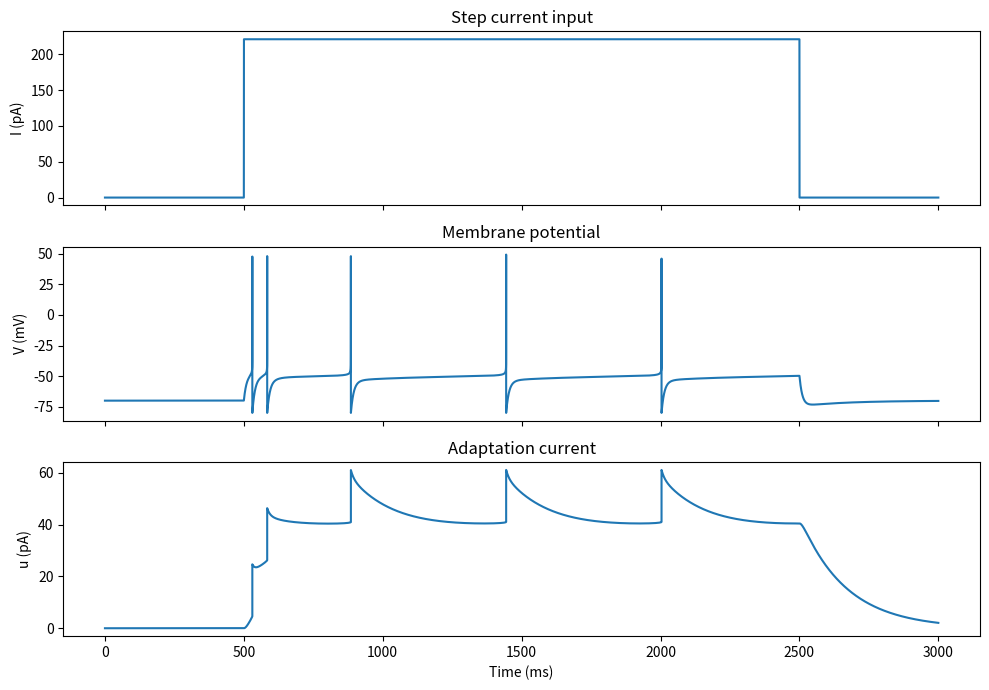

This chart was generated by the following Python code: (Note: this script raises an exception after producing the figure.)
#!/usr/bin/env python3
# -*- coding: utf-8 -*-
"""
AdEx neuron (stable Euler solver) with spike pre-check and safe exponential.

Model:
C dV/dt = -G (V - V_r) + G*ΔL*exp((V - V_L)/ΔL) - u + I(t)
τ_u du/dt = a (V - V_r) - u
If V >= V_peak: V -> V_reset; u -> u + b

Key numerics:
- Forward Euler (more stable than RK4 here due to very steep exponential).
- Pre-check for spike (apply reset before derivative when V is already high).
- Clamp exp argument to avoid overflow.
- Optional limiter on ΔV per step to avoid runaway if something goes wrong.
"""

import numpy as np
import matplotlib.pyplot as plt

def simulate_adex(
    T=3.0,                 # total time [s]
    dt=1e-5,               # time step [s] -> 0.01 ms (use 1e-6 after validating)
    I_step_pA=221.0,       # step amplitude [pA]
    t_on=0.5,              # step ON [s]
    t_off=2.5,             # step OFF [s]
    # [redacted]
    C_pF=100.0,
    G_nS=10.0,
    Vr_mV=-70.0,
    VL_mV=-50.0,
    Vreset_mV=-80.0,
    dL_mV=2.0,
    a_nS=2.0,
    b_pA=20.0,
    tau_u_ms=200.0,
    Vpeak_mV=50.0,
    # Numerics
    exp_clip=40.0,         # clamp for exponential argument
    max_dV_per_step_mV=5.0 # optional limiter for ΔV per step (safety net)
):
    # ---- SI units ----
    C      = C_pF   * 1e-12
    G      = G_nS   * 1e-9
    Vr     = Vr_mV  * 1e-3
    VL     = VL_mV  * 1e-3
    Vreset = Vreset_mV * 1e-3
    dL     = dL_mV  * 1e-3
    a      = a_nS   * 1e-9
    b      = b_pA   * 1e-12
    tau_u  = tau_u_ms * 1e-3
    Vpeak  = Vpeak_mV * 1e-3
    max_dV = max_dV_per_step_mV * 1e-3

    # ---- time ----
    t = np.arange(0.0, T + dt, dt, dtype=np.float64)
    n = t.size

    # ---- input current ----
    I = np.zeros(n, dtype=np.float64)
    on_idx  = int(round(t_on  / dt))
    off_idx = int(round(t_off / dt))
    I[on_idx:off_idx] = I_step_pA * 1e-12  # Amperes

    # ---- states ----
    V = np.empty(n, dtype=np.float64)
    u = np.empty(n, dtype=np.float64)
    V[0] = Vr
    u[0] = 0.0

    # ---- helpers ----
    def safe_exp_arg(x):
        # clamp only the upper side; lower side can be very negative safely
        return np.exp(np.minimum(x, exp_clip))

    for k in range(n - 1):
        v = V[k]
        w = u[k]

        # Pre-check: if already above peak (can happen numerically), reset first
        if v >= Vpeak:
            v = Vreset
            w = w + b

        # Derivatives (forward Euler)
        exp_term = safe_exp_arg((v - VL) / dL)
        dVdt = (-G * (v - Vr) + G * dL * exp_term - w + I[k]) / C
        dudt = (a * (v - Vr) - w) / tau_u

        dv = dVdt * dt
        du = dudt * dt

        # Safety limiter on ΔV per step (prevents rare runaways)
        if dv >  max_dV: dv =  max_dV
        if dv < -max_dV: dv = -max_dV

        v_next = v + dv
        w_next = w + du

        # Spike/reset after update
        if v_next >= Vpeak:
            v_next = Vreset
            w_next = w_next + b

        V[k+1] = v_next
        u[k+1] = w_next

    return t, I, V, u

if __name__ == "__main__":
    # Start with dt=1e-5 (0.01 ms) for stability/speed; switch to 1e-6 after validating.
    t, I, V, U = simulate_adex(dt=1e-5)

    # Plot in convenient units
    t_ms = t * 1e3
    I_pA = I * 1e12
    V_mV = V * 1e3
    U_pA = U * 1e12

    fig, axs = plt.subplots(3, 1, figsize=(10, 7), sharex=True)
    axs[0].plot(t_ms, I_pA)
    axs[0].set_ylabel("I (pA)")
    axs[0].set_title("Step current input")

    axs[1].plot(t_ms, V_mV)
    axs[1].set_ylabel("V (mV)")
    axs[1].set_title("Membrane potential")

    axs[2].plot(t_ms, U_pA)
    axs[2].set_ylabel("u (pA)")
    axs[2].set_xlabel("Time (ms)")
    axs[2].set_title("Adaptation current")

    plt.tight_layout()
   #  plt.show()
    plt.savefig("intro-computational-neuroscience/list_7/figures/ex_1a.png", dpi=300, bbox_inches="tight")
